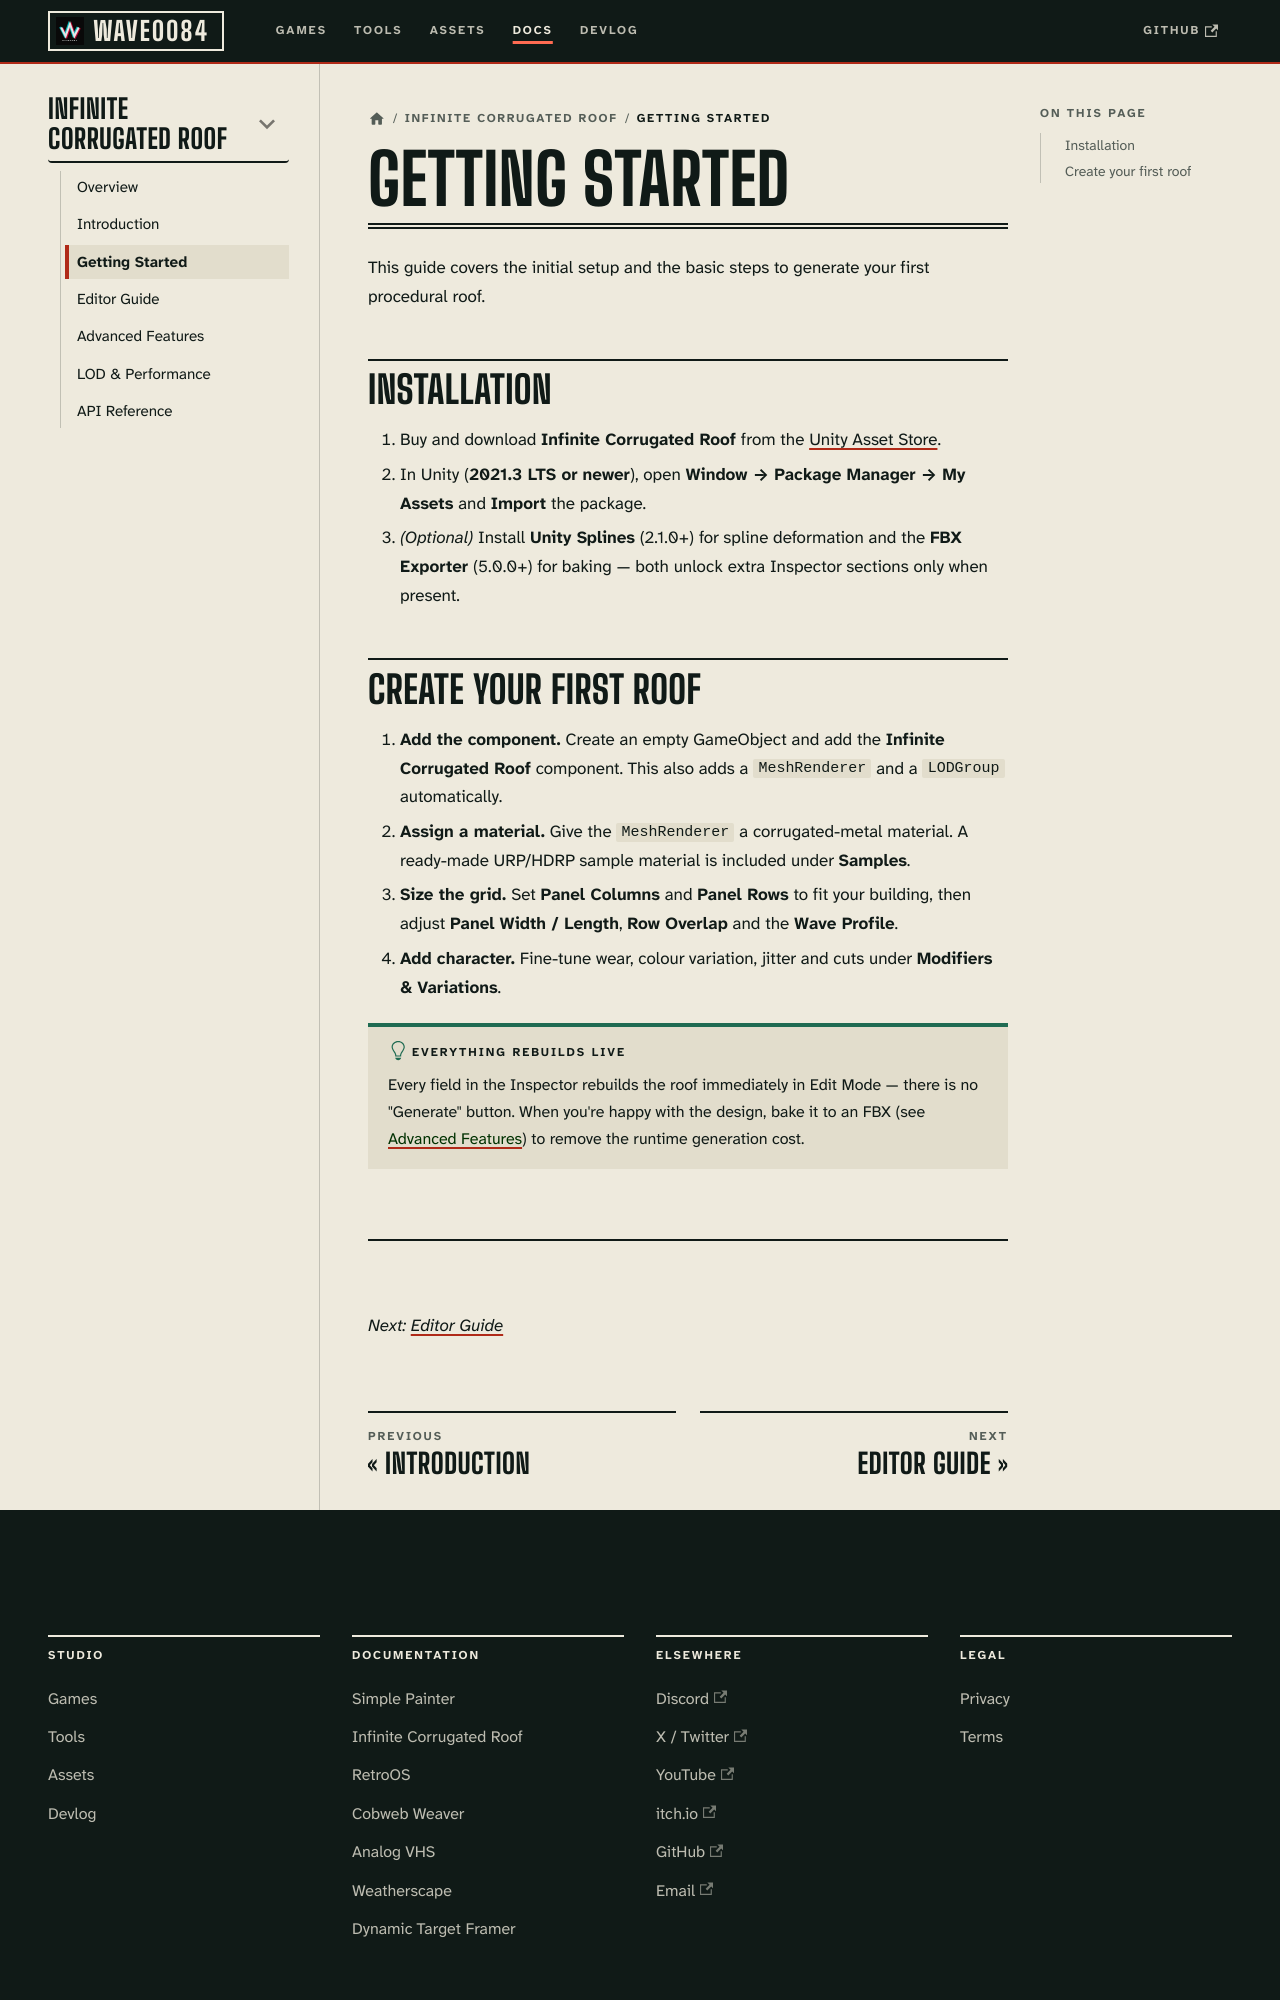

repository: deepwavegame/deepwavegame.github.io · page: docs/tools/infinite-corrugated-roof/getting-started.html · generator: docusaurus

---
id: getting-started
title: Getting Started
sidebar_position: 2
description: Create your first procedural corrugated roof in Unity — add the Infinite Corrugated Roof component, assign a material, and size the panel grid live in the Inspector.
keywords:
  - corrugated roof tutorial
  - unity procedural roof setup
  - infinite corrugated roof getting started
---

# Getting Started

This guide covers the initial setup and the basic steps to generate your first procedural
roof.

## Installation

1. Buy and download **Infinite Corrugated Roof** from the
   [Unity Asset Store](https://assetstore.unity.com/packages/tools/modeling/infinite-corrugated-roof-357650).
2. In Unity (**2021.3 LTS or newer**), open **Window → Package Manager → My Assets** and
   **Import** the package.
3. *(Optional)* Install **Unity Splines** (2.1.0+) for spline deformation and the **FBX
   Exporter** (5.0.0+) for baking — both unlock extra Inspector sections only when present.
